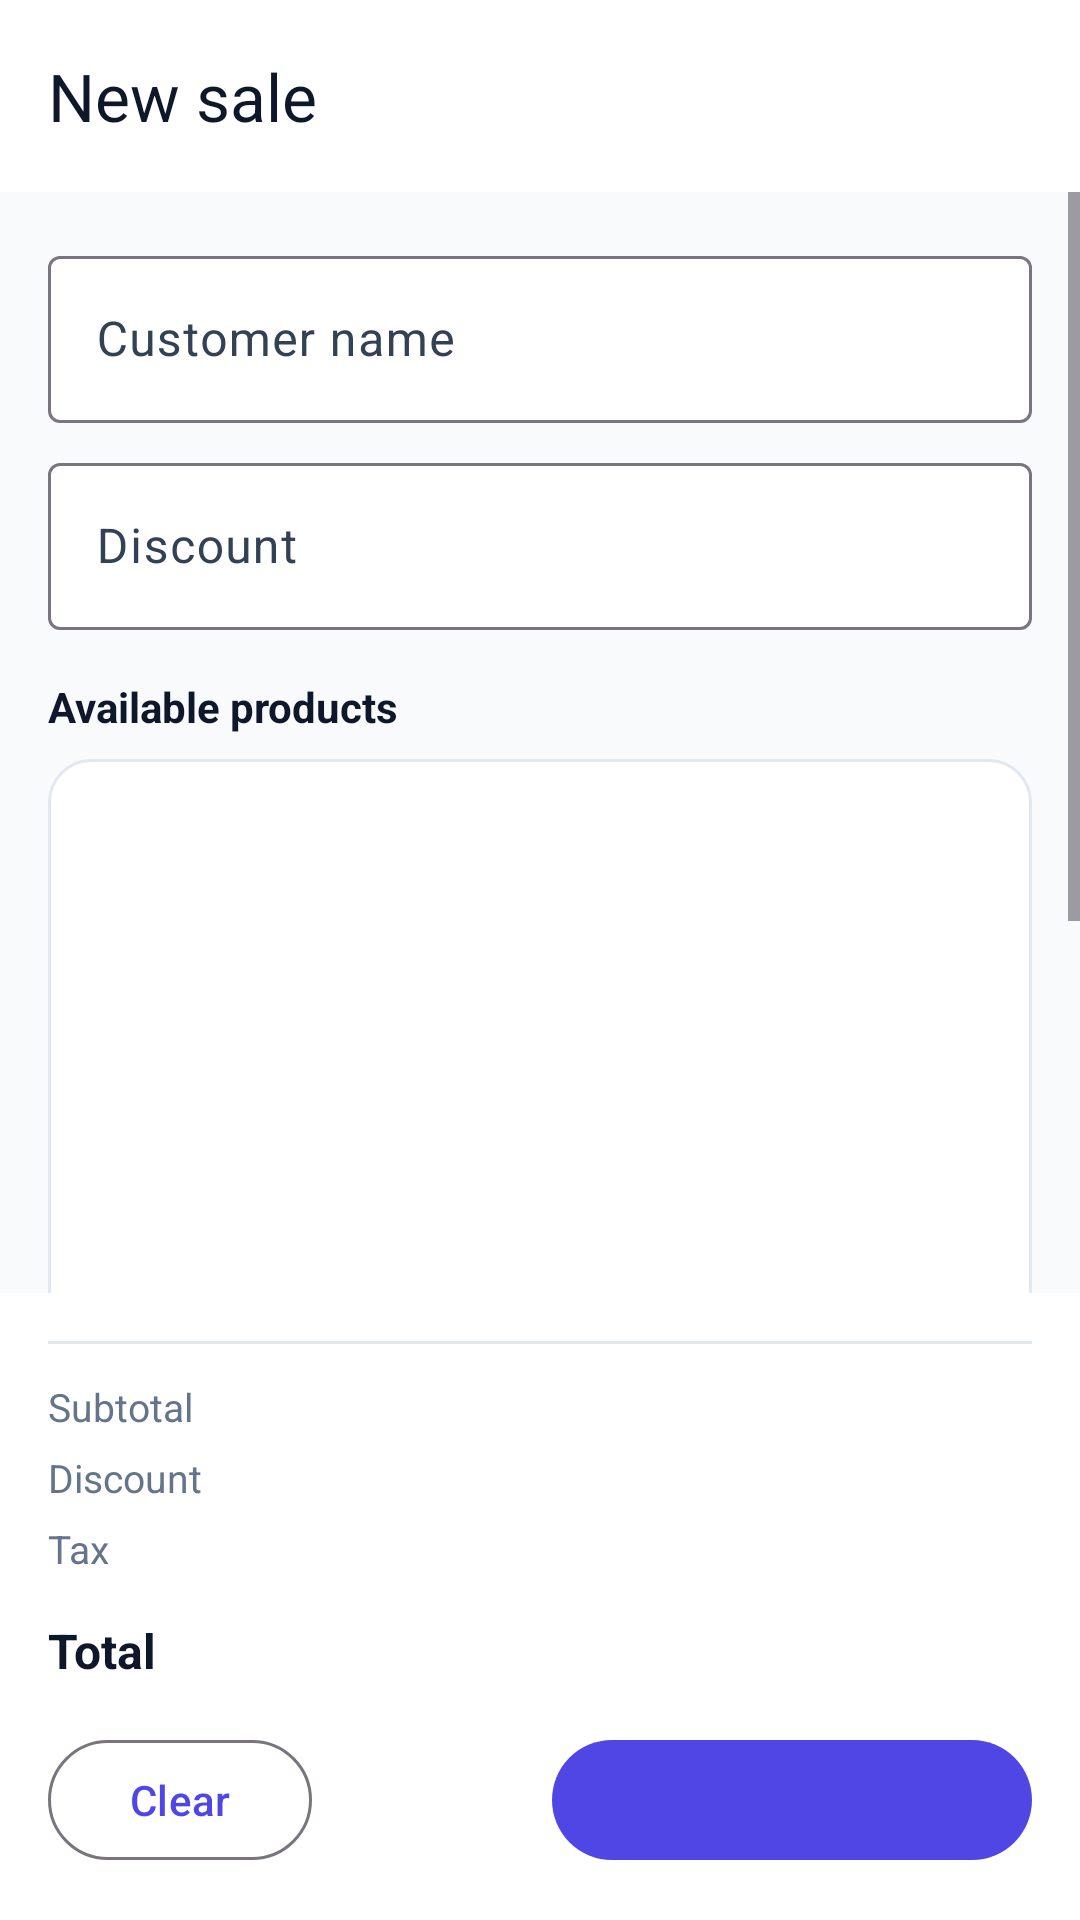

The Android layout XML behind this screen, and the referenced resources:
<!-- AndroidManifest.xml: application theme Theme.TillDock -->
<!-- res/layout/fragment_new_sale.xml -->
<?xml version="1.0" encoding="utf-8"?>
<androidx.constraintlayout.widget.ConstraintLayout xmlns:android="http://schemas.android.com/apk/res/android"
    xmlns:app="http://schemas.android.com/apk/res-auto"
    android:layout_width="match_parent"
    android:layout_height="match_parent"
    android:background="@color/surface_subtle">

    <com.google.android.material.appbar.MaterialToolbar
        android:id="@+id/cart_toolbar"
        android:layout_width="match_parent"
        android:layout_height="wrap_content"
        android:background="@color/surface_default"
        android:elevation="0dp"
        app:layout_constraintTop_toTopOf="parent"
        app:title="@string/cart_title"
        app:titleTextColor="@color/text_strong" />

    <ScrollView
        android:id="@+id/cart_scroll"
        android:layout_width="match_parent"
        android:layout_height="0dp"
        android:fillViewport="true"
        app:layout_constraintTop_toBottomOf="@id/cart_toolbar"
        app:layout_constraintBottom_toTopOf="@id/cart_footer">

        <LinearLayout
            android:layout_width="match_parent"
            android:layout_height="wrap_content"
            android:orientation="vertical"
            android:padding="16dp">

            <com.google.android.material.textfield.TextInputLayout
                android:layout_width="match_parent"
                android:layout_height="wrap_content"
                android:hint="@string/cart_customer_label"
                app:boxBackgroundColor="@color/surface_default">

                <com.google.android.material.textfield.TextInputEditText
                    android:id="@+id/cart_customer_input"
                    android:layout_width="match_parent"
                    android:layout_height="wrap_content"
                    android:inputType="textPersonName"
                    android:maxLines="1" />

            </com.google.android.material.textfield.TextInputLayout>

            <com.google.android.material.textfield.TextInputLayout
                android:layout_width="match_parent"
                android:layout_height="wrap_content"
                android:layout_marginTop="8dp"
                android:hint="@string/cart_discount_label"
                app:boxBackgroundColor="@color/surface_default">

                <com.google.android.material.textfield.TextInputEditText
                    android:id="@+id/cart_discount_input"
                    android:layout_width="match_parent"
                    android:layout_height="wrap_content"
                    android:inputType="numberDecimal"
                    android:maxLines="1" />

            </com.google.android.material.textfield.TextInputLayout>

            <TextView
                android:layout_width="wrap_content"
                android:layout_height="wrap_content"
                android:layout_marginTop="16dp"
                android:text="@string/cart_section_products"
                android:textColor="@color/text_strong"
                android:textSize="14sp"
                android:textStyle="bold" />

            <FrameLayout
                android:layout_width="match_parent"
                android:layout_height="220dp"
                android:layout_marginTop="8dp"
                android:background="@drawable/bg_card_surface">

                <androidx.recyclerview.widget.RecyclerView
                    android:id="@+id/cart_picker_recycler"
                    android:layout_width="match_parent"
                    android:layout_height="match_parent"
                    android:clipToPadding="false"
                    android:padding="8dp" />

                <TextView
                    android:id="@+id/cart_picker_empty"
                    android:layout_width="wrap_content"
                    android:layout_height="wrap_content"
                    android:layout_gravity="center"
                    android:text="@string/cart_no_products"
                    android:textColor="@color/text_muted"
                    android:textSize="13sp"
                    android:visibility="gone" />

                <ProgressBar
                    android:id="@+id/cart_progress"
                    android:layout_width="wrap_content"
                    android:layout_height="wrap_content"
                    android:layout_gravity="center"
                    android:visibility="gone" />

            </FrameLayout>

            <TextView
                android:layout_width="wrap_content"
                android:layout_height="wrap_content"
                android:layout_marginTop="16dp"
                android:text="@string/cart_section_cart"
                android:textColor="@color/text_strong"
                android:textSize="14sp"
                android:textStyle="bold" />

            <TextView
                android:id="@+id/cart_item_count"
                android:layout_width="wrap_content"
                android:layout_height="wrap_content"
                android:layout_marginTop="4dp"
                android:textColor="@color/text_muted"
                android:textSize="12sp" />

            <FrameLayout
                android:layout_width="match_parent"
                android:layout_height="wrap_content"
                android:layout_marginTop="8dp">

                <androidx.recyclerview.widget.RecyclerView
                    android:id="@+id/cart_recycler"
                    android:layout_width="match_parent"
                    android:layout_height="wrap_content"
                    android:nestedScrollingEnabled="false" />

                <TextView
                    android:id="@+id/cart_empty"
                    android:layout_width="wrap_content"
                    android:layout_height="wrap_content"
                    android:layout_gravity="center_horizontal"
                    android:layout_marginVertical="24dp"
                    android:text="@string/cart_empty_text"
                    android:textColor="@color/text_muted"
                    android:textSize="13sp" />

            </FrameLayout>

            <TextView
                android:id="@+id/cart_error"
                android:layout_width="match_parent"
                android:layout_height="wrap_content"
                android:layout_marginTop="8dp"
                android:padding="10dp"
                android:background="@drawable/bg_error"
                android:textColor="@color/danger_strong"
                android:textSize="12sp"
                android:visibility="gone" />

        </LinearLayout>

    </ScrollView>

    <LinearLayout
        android:id="@+id/cart_footer"
        android:layout_width="match_parent"
        android:layout_height="wrap_content"
        android:orientation="vertical"
        android:padding="16dp"
        android:background="@color/surface_default"
        app:layout_constraintBottom_toBottomOf="parent">

        <View
            android:layout_width="match_parent"
            android:layout_height="1dp"
            android:layout_marginBottom="12dp"
            android:background="@color/border_default" />

        <LinearLayout
            android:layout_width="match_parent"
            android:layout_height="wrap_content"
            android:orientation="horizontal">

            <TextView
                android:layout_width="0dp"
                android:layout_height="wrap_content"
                android:layout_weight="1"
                android:text="@string/cart_subtotal_label"
                android:textColor="@color/text_muted"
                android:textSize="13sp" />

            <TextView
                android:id="@+id/cart_subtotal_value"
                android:layout_width="wrap_content"
                android:layout_height="wrap_content"
                android:textColor="@color/text_strong"
                android:textSize="13sp" />

        </LinearLayout>

        <LinearLayout
            android:layout_width="match_parent"
            android:layout_height="wrap_content"
            android:layout_marginTop="6dp"
            android:orientation="horizontal">

            <TextView
                android:layout_width="0dp"
                android:layout_height="wrap_content"
                android:layout_weight="1"
                android:text="@string/cart_discount_label"
                android:textColor="@color/text_muted"
                android:textSize="13sp" />

            <TextView
                android:id="@+id/cart_discount_value"
                android:layout_width="wrap_content"
                android:layout_height="wrap_content"
                android:textColor="@color/danger_default"
                android:textSize="13sp" />

        </LinearLayout>

        <LinearLayout
            android:layout_width="match_parent"
            android:layout_height="wrap_content"
            android:layout_marginTop="6dp"
            android:orientation="horizontal">

            <TextView
                android:layout_width="0dp"
                android:layout_height="wrap_content"
                android:layout_weight="1"
                android:text="@string/cart_tax_label"
                android:textColor="@color/text_muted"
                android:textSize="13sp" />

            <TextView
                android:id="@+id/cart_tax_value"
                android:layout_width="wrap_content"
                android:layout_height="wrap_content"
                android:textColor="@color/text_strong"
                android:textSize="13sp" />

        </LinearLayout>

        <LinearLayout
            android:layout_width="match_parent"
            android:layout_height="wrap_content"
            android:layout_marginTop="10dp"
            android:orientation="horizontal">

            <TextView
                android:layout_width="0dp"
                android:layout_height="wrap_content"
                android:layout_weight="1"
                android:text="@string/cart_total_label"
                android:textColor="@color/text_strong"
                android:textSize="16sp"
                android:textStyle="bold" />

            <TextView
                android:id="@+id/cart_total_value"
                android:layout_width="wrap_content"
                android:layout_height="wrap_content"
                android:textColor="@color/text_strong"
                android:textSize="20sp"
                android:textStyle="bold" />

        </LinearLayout>

        <LinearLayout
            android:layout_width="match_parent"
            android:layout_height="wrap_content"
            android:layout_marginTop="14dp"
            android:orientation="horizontal">

            <com.google.android.material.button.MaterialButton
                android:id="@+id/cart_clear_button"
                style="@style/Widget.Material3.Button.OutlinedButton"
                android:layout_width="wrap_content"
                android:layout_height="wrap_content"
                android:text="@string/cart_clear" />

            <View
                android:layout_width="0dp"
                android:layout_height="1dp"
                android:layout_weight="1" />

            <com.google.android.material.button.MaterialButton
                android:id="@+id/cart_checkout_button"
                android:layout_width="wrap_content"
                android:layout_height="wrap_content"
                android:minWidth="160dp"
                android:textColor="@color/text_on_brand" />

        </LinearLayout>

    </LinearLayout>

</androidx.constraintlayout.widget.ConstraintLayout>
<!-- resources referenced by this layout -->
<resources>
  <color name="border_default">#FFE2E8F0</color>
  <color name="danger_default">#FFEF4444</color>
  <color name="danger_strong">#FFB91C1C</color>
  <color name="surface_default">#FFFFFFFF</color>
  <color name="surface_subtle">#FFF8FAFC</color>
  <color name="text_muted">#FF64748B</color>
  <color name="text_on_brand">#FFFFFFFF</color>
  <color name="text_strong">#FF0F172A</color>
  <!-- drawable bg_card_surface (drawable) -->
  <?xml version="1.0" encoding="utf-8"?>
  <shape xmlns:android="http://schemas.android.com/apk/res/android"
      android:shape="rectangle">
      <solid android:color="@color/surface_default" />
      <corners android:radius="14dp" />
      <stroke android:width="1dp" android:color="@color/border_default" />
  </shape>
  <!-- drawable bg_error (drawable) -->
  <?xml version="1.0" encoding="utf-8"?>
  <shape xmlns:android="http://schemas.android.com/apk/res/android"
      android:shape="rectangle">
      <solid android:color="@color/danger_subtle" />
      <corners android:radius="12dp" />
  </shape>
  <string name="cart_clear">Clear</string>
  <string name="cart_customer_label">Customer name</string>
  <string name="cart_discount_label">Discount</string>
  <string name="cart_empty_text">Cart is empty. Tap a product to add it.</string>
  <string name="cart_no_products">No products in stock yet.</string>
  <string name="cart_section_cart">Cart</string>
  <string name="cart_section_products">Available products</string>
  <string name="cart_subtotal_label">Subtotal</string>
  <string name="cart_tax_label">Tax</string>
  <string name="cart_title">New sale</string>
  <string name="cart_total_label">Total</string>
  <style name="Theme.TillDock" parent="Base.Theme.TillDock" />
  <color name="danger_subtle">#FFFEF2F2</color>
  <style name="Base.Theme.TillDock" parent="Theme.Material3.DayNight.NoActionBar">
          <item name="colorPrimary">@color/brand_primary</item>
          <item name="colorOnPrimary">@color/white</item>
          <item name="colorPrimaryContainer">@color/brand_primary_dark</item>
          <item name="colorOnPrimaryContainer">@color/white</item>
          <item name="colorSecondary">@color/brand_accent</item>
          <item name="colorOnSecondary">@color/white</item>
          <item name="colorSurface">@color/surface_default</item>
          <item name="colorOnSurface">@color/text_strong</item>
          <item name="colorSurfaceVariant">@color/surface_muted</item>
          <item name="colorOnSurfaceVariant">@color/text_default</item>
          <item name="colorError">@color/error_default</item>
          <item name="android:windowLightStatusBar">true</item>
          <item name="android:statusBarColor">@color/brand_primary</item>
          <item name="android:windowBackground">@color/surface_muted</item>
      </style>
  <color name="brand_primary">#FF4F46E5</color>
  <color name="white">#FFFFFFFF</color>
  <color name="brand_primary_dark">#FF3730A3</color>
  <color name="brand_accent">#FF0EA5E9</color>
  <color name="surface_muted">#FFF1F5F9</color>
  <color name="text_default">#FF334155</color>
  <color name="error_default">#FFEF4444</color>
</resources>
